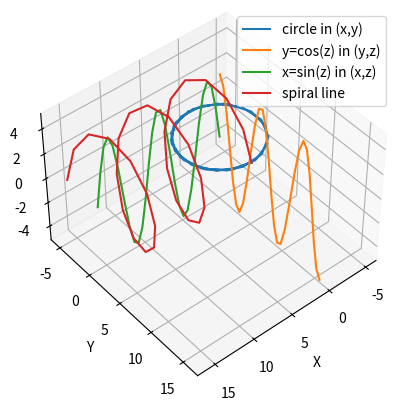

Recreate this plot in Python.
from mpl_toolkits import mplot3d

import numpy as np
import matplotlib.pyplot as plt

ax = plt.axes(projection='3d')

#ax = plt.axes(projection='3d',proj_type='ortho')

Num_period=5
Num_points=30

# Data for a three-dimensional line
zline = np.linspace(0, np.pi*Num_period, Num_points)
xline = np.sin(zline)*Num_period
yline = np.cos(zline)*Num_period
ax.plot3D(xline, yline, zdir='z', label='circle in (x,y)')
# ax.scatter3D(xline, yline, xline*0, label='circle in (x,y)')


ax.plot3D(zline, yline, zdir='x', label='y=cos(z) in (y,z)')
ax.plot3D(zline, xline, zdir='y', label='x=sin(z) in (x,z)')

ax.plot3D(zline, yline, xline, label='spiral line')

ax.legend()

ax.set_xlabel('X')
ax.set_ylabel('Y')
ax.set_zlabel('Z')

phi=45
theta=50
ax.view_init(phi, theta)
#plt.axis('square')
#ax.set_title('phi=30,theta=60')
plt.draw()


